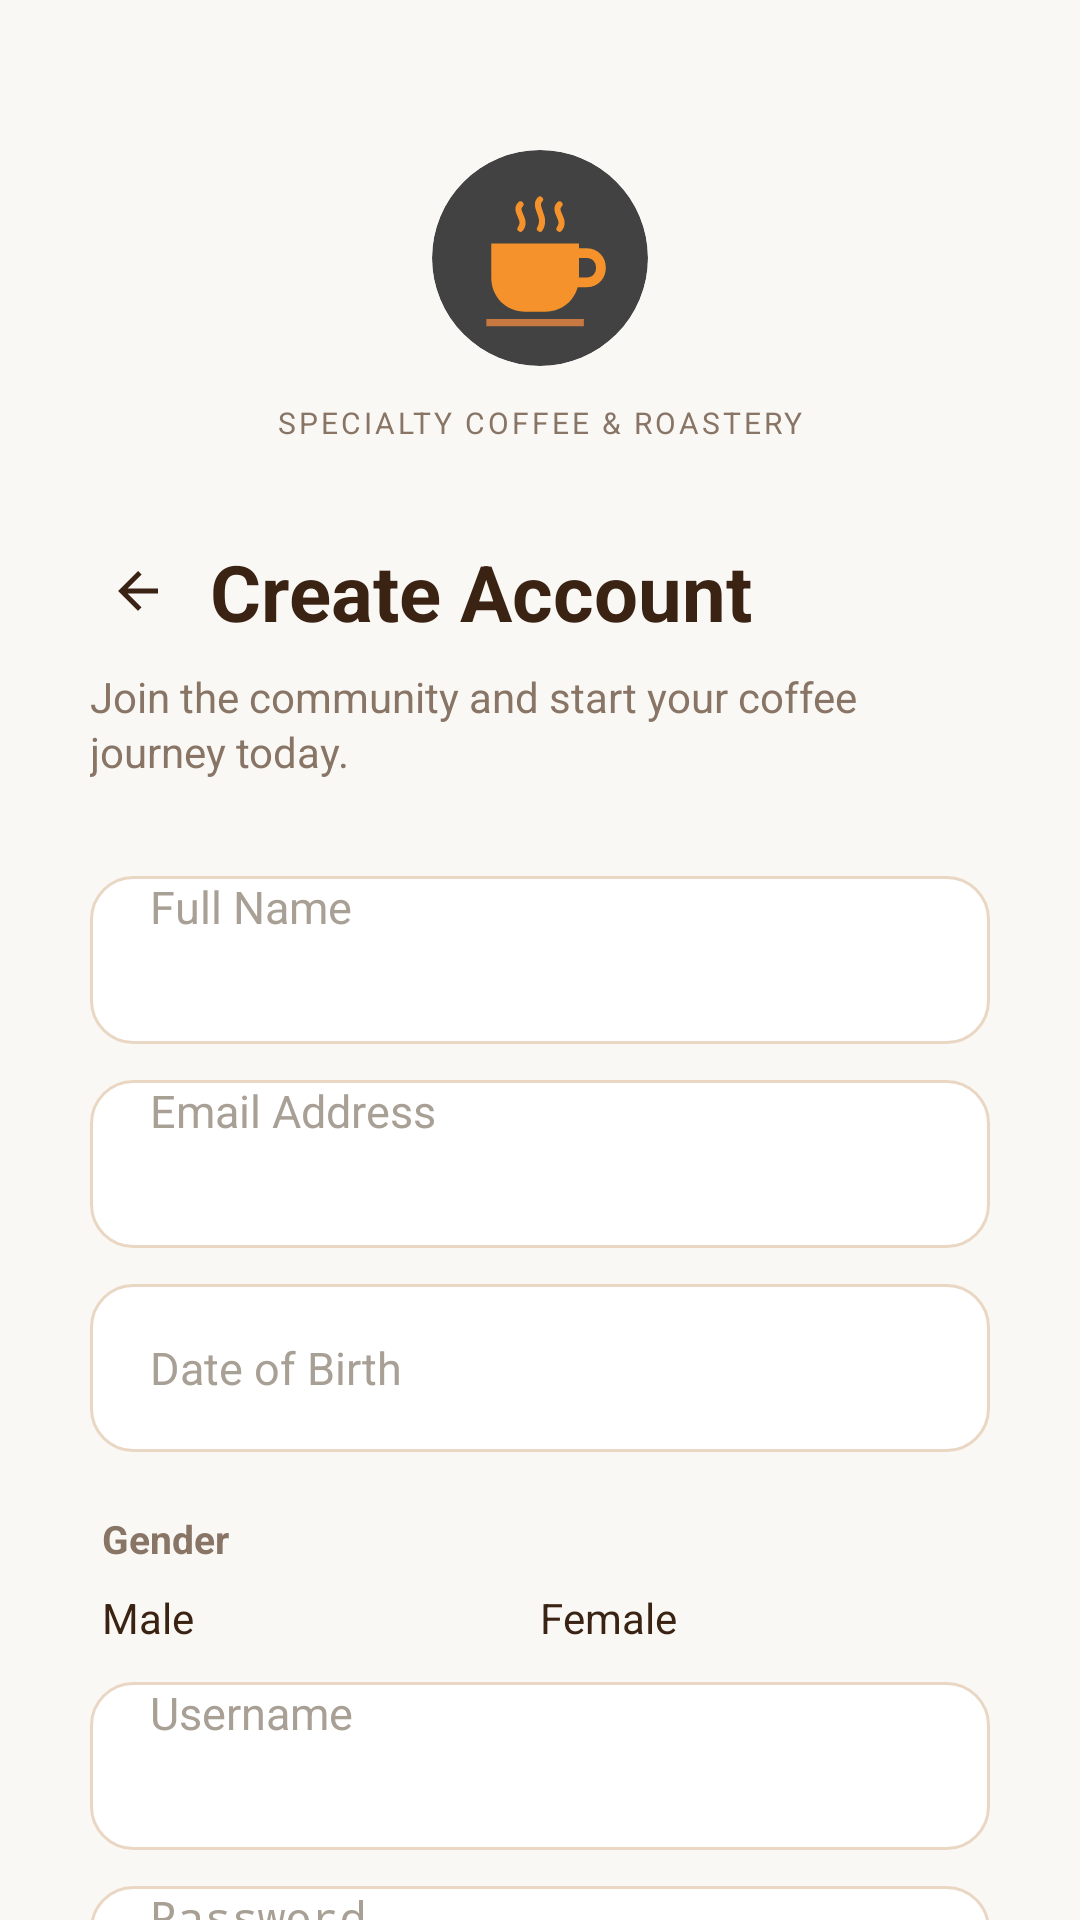

Write the Android layout XML for this screen, with the resource values it uses.
<!-- AndroidManifest.xml: application theme Theme.Cacapie -->
<!-- res/layout/activity_register.xml -->
<?xml version="1.0" encoding="utf-8"?>
<ScrollView xmlns:android="http://schemas.android.com/apk/res/android"
    xmlns:app="http://schemas.android.com/apk/res-auto"
    xmlns:tools="http://schemas.android.com/tools"
    android:id="@+id/main"
    android:layout_width="match_parent"
    android:layout_height="match_parent"
    android:background="#FAF8F5"
    android:fillViewport="true"
    tools:context=".RegisterActivity">

    <LinearLayout
        android:layout_width="match_parent"
        android:layout_height="wrap_content"
        android:gravity="center_horizontal"
        android:orientation="vertical"
        android:paddingHorizontal="30dp"
        android:paddingVertical="40dp">

        
        <androidx.cardview.widget.CardView
            android:layout_width="72dp"
            android:layout_height="72dp"
            android:layout_marginTop="10dp"
            app:cardCornerRadius="36dp"
            app:cardElevation="4dp">
            <ImageView
                android:layout_width="match_parent"
                android:layout_height="match_parent"
                android:contentDescription="Logo Jambang Cafe"
                android:padding="10dp"
                android:src="@drawable/ic_logo_jambang" />
        </androidx.cardview.widget.CardView>

        <TextView
            android:layout_width="wrap_content"
            android:layout_height="wrap_content"
            android:layout_marginTop="12dp"
            android:letterSpacing="0.1"
            android:text="SPECIALTY COFFEE &amp; ROASTERY"
            android:textColor="#887566"
            android:textSize="10sp" />

        
        <LinearLayout
            android:layout_width="match_parent"
            android:layout_height="wrap_content"
            android:orientation="vertical"
            android:layout_marginTop="32dp">

            <LinearLayout
                android:layout_width="match_parent"
                android:layout_height="wrap_content"
                android:orientation="horizontal"
                android:gravity="center_vertical">

                <ImageView
                    android:id="@+id/btnBackToLogin"
                    android:layout_width="32dp"
                    android:layout_height="32dp"
                    android:src="@drawable/ic_arrow_back"
                    android:padding="6dp"
                    android:layout_marginEnd="8dp"
                    app:tint="#3B2314"
                    android:background="?attr/selectableItemBackgroundBorderless"
                    android:clickable="true"
                    android:focusable="true"/>

                <TextView
                    android:layout_width="wrap_content"
                    android:layout_height="wrap_content"
                    android:text="Create Account"
                    android:textColor="#3B2314"
                    android:textSize="26sp"
                    android:textStyle="bold" />
            </LinearLayout>

            <TextView
                android:layout_width="match_parent"
                android:layout_height="wrap_content"
                android:layout_marginTop="8dp"
                android:text="Join the community and start your coffee journey today."
                android:textColor="#887566"
                android:textSize="14sp"
                android:lineSpacingExtra="2dp" />

            
            <EditText
                android:id="@+id/etNama"
                android:layout_width="match_parent"
                android:layout_height="56dp"
                android:layout_marginTop="32dp"
                android:background="@drawable/bg_rounded_input"
                android:elevation="2dp"
                android:hint="Full Name"
                android:inputType="textPersonName"
                android:paddingHorizontal="20dp"
                android:textColor="#3B2314"
                android:textColorHint="#A89F95"
                android:textSize="15sp" />

            <EditText
                android:id="@+id/etEmail"
                android:layout_width="match_parent"
                android:layout_height="56dp"
                android:layout_marginTop="12dp"
                android:background="@drawable/bg_rounded_input"
                android:elevation="2dp"
                android:hint="Email Address"
                android:inputType="textEmailAddress"
                android:paddingHorizontal="20dp"
                android:textColor="#3B2314"
                android:textColorHint="#A89F95"
                android:textSize="15sp" />

            
            <TextView
                android:id="@+id/btnTanggalLahir"
                android:layout_width="match_parent"
                android:layout_height="56dp"
                android:layout_marginTop="12dp"
                android:background="@drawable/bg_rounded_input"
                android:elevation="2dp"
                android:gravity="center_vertical"
                android:hint="Date of Birth"
                android:paddingHorizontal="20dp"
                android:textColor="#3B2314"
                android:textColorHint="#A89F95"
                android:textSize="15sp"
                android:clickable="true"
                android:focusable="true" />

            
            <LinearLayout
                android:layout_width="match_parent"
                android:layout_height="wrap_content"
                android:orientation="vertical"
                android:layout_marginTop="20dp"
                android:paddingHorizontal="4dp">

                <TextView
                    android:layout_width="wrap_content"
                    android:layout_height="wrap_content"
                    android:text="Gender"
                    android:textColor="#887566"
                    android:textSize="13sp"
                    android:layout_marginBottom="8dp"
                    android:textStyle="bold"/>

                <RadioGroup
                    android:id="@+id/rgJenisKelamin"
                    android:layout_width="match_parent"
                    android:layout_height="wrap_content"
                    android:orientation="horizontal">
                    <RadioButton
                        android:id="@+id/rbLakiLaki"
                        android:layout_width="0dp"
                        android:layout_height="wrap_content"
                        android:layout_weight="1"
                        android:text="Male"
                        android:textColor="#3B2314"
                        android:textSize="14sp"
                        android:buttonTint="#8B4314"/>
                    <RadioButton
                        android:id="@+id/rbPerempuan"
                        android:layout_width="0dp"
                        android:layout_height="wrap_content"
                        android:layout_weight="1"
                        android:text="Female"
                        android:textColor="#3B2314"
                        android:textSize="14sp"
                        android:buttonTint="#8B4314"/>
                </RadioGroup>
            </LinearLayout>

            <EditText
                android:id="@+id/etUsernameReg"
                android:layout_width="match_parent"
                android:layout_height="56dp"
                android:layout_marginTop="12dp"
                android:background="@drawable/bg_rounded_input"
                android:elevation="2dp"
                android:hint="Username"
                android:inputType="text"
                android:paddingHorizontal="20dp"
                android:textColor="#3B2314"
                android:textColorHint="#A89F95"
                android:textSize="15sp" />

            <EditText
                android:id="@+id/etPasswordReg"
                android:layout_width="match_parent"
                android:layout_height="56dp"
                android:layout_marginTop="12dp"
                android:background="@drawable/bg_rounded_input"
                android:elevation="2dp"
                android:hint="Password"
                android:inputType="textPassword"
                android:paddingHorizontal="20dp"
                android:textColor="#3B2314"
                android:textColorHint="#A89F95"
                android:textSize="15sp" />

            <EditText
                android:id="@+id/etConfirmPasswordReg"
                android:layout_width="match_parent"
                android:layout_height="56dp"
                android:layout_marginTop="12dp"
                android:background="@drawable/bg_rounded_input"
                android:elevation="2dp"
                android:hint="Confirm Password"
                android:inputType="textPassword"
                android:paddingHorizontal="20dp"
                android:textColor="#3B2314"
                android:textColorHint="#A89F95"
                android:textSize="15sp" />

            <Button
                android:id="@+id/btnSelanjutnya"
                android:layout_width="match_parent"
                android:layout_height="56dp"
                android:layout_marginTop="36dp"
                android:layout_marginBottom="24dp"
                android:backgroundTint="#8B4314"
                android:elevation="4dp"
                android:text="Create Account →"
                android:textAllCaps="false"
                android:textColor="#FFFFFF"
                android:textSize="16sp"
                android:textStyle="bold"
                app:cornerRadius="16dp" />

        </LinearLayout>
    </LinearLayout>
</ScrollView>
<!-- resources referenced by this layout -->
<resources>
  <!-- drawable bg_rounded_input (drawable) -->
  <?xml version="1.0" encoding="utf-8"?>
  <shape xmlns:android="http://schemas.android.com/apk/res/android"
      android:shape="rectangle">
      <solid android:color="@color/white" />
      <corners android:radius="14dp" />
      <stroke android:width="1dp" android:color="#EAD7C3" />
  </shape>
  <!-- drawable ic_arrow_back (drawable) -->
  <vector xmlns:android="http://schemas.android.com/apk/res/android"
      android:width="24dp"
      android:height="24dp"
      android:viewportWidth="24"
      android:viewportHeight="24">
      <path
          android:fillColor="#3B2314"
          android:pathData="M20,11H7.83l5.59,-5.59L12,4l-8,8 8,8 1.41,-1.41L7.83,13H20v-2z" />
  </vector>
  <!-- drawable ic_logo_jambang: png bitmap (drawable, 30847 bytes) -->
  <style name="Theme.Cacapie" parent="Base.Theme.Cacapie" />
  <color name="white">#FFFFFFFF</color>
  <style name="Base.Theme.Cacapie" parent="Theme.Material3.Light.NoActionBar">
          <item name="colorPrimary">@color/my_primary</item>
          <item name="android:fontFamily">@font/jakarta_sans</item>
          <item name="fontFamily">@font/jakarta_sans</item>
          <item name="android:windowBackground">@color/jambang_cream</item>
          <item name="android:textColorPrimary">@color/jambang_brown</item>
      </style>
  <color name="my_primary">#8B4314</color>
  <color name="jambang_cream">#FAF8F5</color>
  <color name="jambang_brown">#3B2314</color>
</resources>
